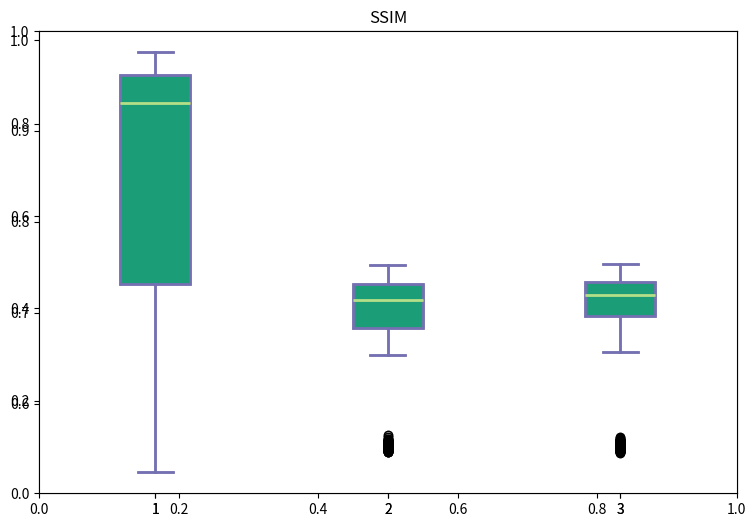

Write the Python code that produced this figure. (Note: this script raises an exception after producing the figure.)
import numpy as np
import matplotlib as mpl

mpl.use('agg')

import matplotlib.pyplot as plt

ssim_a2a4 = [0.73106
,0.74128
,0.73886
,0.68481
,0.72806
,0.72619
,0.74300
,0.70717
,0.72216
,0.74299
,0.70201
,0.69803
,0.71783
,0.55849
,0.73537
,0.70688
,0.73339
,0.55947
,0.73042
,0.71595
,0.55142
,0.71147
,0.56541
,0.74969
,0.55538
,0.73509
,0.55950
,0.54859
,0.71125
,0.72970
,0.54974
,0.74077
,0.68284
,0.55618
,0.72478
,0.54682
,0.73687
,0.54770
,0.73766
,0.72163
,0.72815
,0.73175
,0.73864
,0.72666
,0.72411
,0.71327
,0.69364
,0.73509
,0.55663
,0.73020
,0.73886
,0.72811
,0.72632
,0.74139
,0.74152
,0.54849
,0.72947
,0.68475
,0.72533
,0.72351
,0.69949
,0.73708
,0.74340
,0.73526
,0.72170
,0.73229
,0.55133
,0.71568
,0.56092
,0.74359
,0.72428
,0.72305
,0.74088
,0.72306
,0.71087
,0.71259
,0.73291
,0.73574
,0.72616
,0.73617
,0.74389
,0.75006
,0.55061
,0.55509
,0.74092
,0.72414
,0.70482
,0.68343
,0.55797
,0.56287
,0.72607
,0.67881
,0.68499
,0.74060
,0.69239
,0.55353
,0.55216
,0.55755
,0.67929
,0.74218
,0.69595
,0.73668
,0.74183
,0.72882
,0.72486
,0.55757
,0.73567
,0.73340
,0.72585
,0.55488
,0.55760
,0.55591
,0.73074
,0.71975
,0.55709
,0.74206
,0.55111
,0.55265
,0.55708
,0.72132
,0.71102
,0.55091
,0.72936
,0.72034
,0.73953
,0.55570
,0.72225
,0.68601
,0.74221
,0.55916
,0.71748
,0.55787
,0.55621
,0.73622
,0.71280
,0.56105
,0.71242
,0.73093
,0.71787
,0.65950
,0.55440
,0.55207
,0.55535
,0.73258
,0.70391
,0.54692
,0.55170
,0.68405
,0.73949
,0.69537
,0.71194
,0.74534
,0.71985
,0.68822
,0.73741
,0.71329
,0.70428
,0.55277
,0.67485
,0.66452
,0.72638
,0.71634
,0.72210
,0.74855
,0.54907
,0.73301
,0.71519
,0.55024
,0.70704
,0.72260
,0.69689
,0.67720
,0.68789
,0.73137
,0.72986
,0.70954
,0.69235
,0.70743
,0.69950
,0.74764
,0.74475
,0.55080
,0.69560
,0.75082
,0.74453
,0.72314
,0.55767
,0.69482
,0.73711
,0.70262
,0.55862
,0.70913
,0.69576
,0.68349
,0.70356
,0.70898
,0.69641
,0.71921
,0.74828
,0.69939
,0.71417
,0.55788
,0.71314
,0.71875
,0.55506
,0.72471
,0.75127
,0.72934
,0.70771
,0.72605
,0.69700
,0.68723
,0.70991
,0.71381
,0.74524
,0.54804
,0.55456
,0.74543
,0.67366
,0.71079
,0.68707
,0.54822
,0.71032
,0.72026
,0.67768
,0.72740
,0.69841
,0.55211
,0.54868
,0.74157
,0.68636
,0.71756
,0.72908
,0.72426
,0.68493
,0.55193
,0.68954
,0.55605
,0.73983
,0.74590
,0.72270
,0.69249
,0.68023
,0.55083
,0.74240
,0.68833
,0.69756
,0.71207
,0.75263
,0.73098
,0.72021
,0.67925
,0.74135
,0.68997
,0.74353
,0.69816
,0.67169
,0.72957
,0.55669
,0.54970
,0.70703
,0.67176
,0.66616
,0.54957
,0.69282
,0.68767
,0.69393
,0.70123
,0.71932
,0.69467
,0.65388
,0.72091
,0.73269
,0.55311
,0.71235
,0.66322
,0.73784
,0.55733
,0.73688
,0.68168
,0.72848
,0.68387
,0.72476
,0.69450
,0.69202
,0.71563
,0.73237
,0.72709
,0.72279
,0.74426
,0.71666
,0.67441
,0.72685
,0.55490
,0.71086
,0.67316
,0.72649
,0.74397
,0.70115
,0.74027
,0.72083
,0.72518
,0.69754
,0.55873
,0.74688
,0.73826
,0.70252
,0.68913
,0.72786
,0.74135
,0.74007
,0.55384
,0.72131
,0.73381
,0.74144
,0.74619
,0.71702
,0.74237
,0.73688
,0.54951
,0.70119
,0.69897
,0.70631
,0.73888
,0.72982
,0.72556
,0.55645
,0.74694
,0.71523
,0.71626
,0.54837
,0.72397
,0.70246
,0.71766
,0.68240
,0.72375
,0.73097
,0.55360
,0.72126
,0.69413
,0.65611
,0.73725
,0.69522
,0.71612
,0.69030
,0.73896
,0.73560
,0.70598
,0.71472
,0.55270
,0.69335
,0.72253
,0.73685
,0.74243
,0.69270
,0.71195
,0.73579
,0.70829
,0.73384
,0.71700
,0.71992
,0.70207
,0.73010
,0.54929
,0.72459
,0.71642
,0.71212
,0.69752
,0.69881
,0.73686
,0.73416
,0.73790
,0.68880
,0.55426
,0.72548
,0.55371
,0.55347
,0.55432
,0.71846
,0.73331
,0.71105
,0.74087
,0.71523
,0.71740
,0.73678
,0.74027
,0.69229
,0.72161
,0.68180
,0.73448
,0.73936
,0.71877
,0.55311
,0.73591
,0.73883
,0.73139
,0.55352
,0.74774
,0.70309
,0.70196
,0.73916
,0.73552
,0.68592
,0.69971
,0.74285
,0.55567
,0.72154
,0.70898
,0.74398
,0.73295
,0.68117
,0.72900
,0.72276
,0.71706
,0.55519
,0.71276
,0.54705
,0.70665
,0.73181
]
ssim_a3 = [0.73649
,0.55507
,0.68411
,0.74324
,0.75345
,0.71902
,0.71861
,0.73997
,0.70597
,0.73777
,0.72964
,0.71889
,0.73101
,0.72278
,0.73099
,0.68276
,0.75200
,0.55439
,0.71862
,0.73877
,0.73035
,0.72443
,0.71293
,0.74735
,0.72434
,0.70638
,0.72565
,0.73999
,0.73822
,0.74681
,0.65674
,0.55346
,0.67973
,0.71202
,0.70848
,0.74145
,0.73585
,0.71743
,0.72804
,0.73335
,0.67631
,0.74229
,0.73921
,0.68347
,0.74857
,0.73795
,0.69013
,0.71585
,0.72246
,0.55270
,0.74429
,0.73885
,0.73713
,0.72517
,0.74540
,0.73754
,0.73691
,0.73506
,0.73583
,0.70300
,0.73748
,0.73585
,0.71972
,0.74199
,0.55415
,0.69886
,0.55626
,0.72514
,0.70660
,0.72293
,0.71953
,0.73339
,0.70414
,0.73971
,0.69949
,0.54756
,0.72885
,0.74821
,0.73226
,0.55252
,0.67637
,0.72112
,0.70434
,0.70412
,0.75103
,0.69066
,0.55319
,0.72345
,0.55895
,0.75186
,0.73218
,0.70256
,0.55708
,0.72068
,0.71821
,0.74042
,0.67216
,0.67292
,0.55341
,0.55389
,0.67608
,0.68798
,0.70524
,0.54631
,0.72845
,0.70193
,0.73065
,0.70227
,0.73687
,0.72749
,0.73331
,0.72319
,0.71246
,0.71738
,0.55262
,0.55608
,0.72917
,0.73522
,0.55661
,0.73018
,0.73625
,0.70296
,0.73415
,0.73577
,0.70929
,0.74536
,0.71874
,0.73347
,0.71784
,0.70322
,0.73644
,0.73834
,0.72445
,0.55775
,0.73872
,0.69356
,0.74186
,0.72165
,0.56000
,0.55413
,0.71215
,0.73394
,0.54588
,0.73313
,0.71560
,0.55324
,0.74138
,0.72533
,0.71135
,0.71819
,0.72395
,0.74282
,0.55456
,0.73719
,0.73745
,0.70183
,0.55812
,0.73838
,0.72242
,0.68092
,0.70903
,0.70435
,0.72186
,0.68664
,0.71583
,0.72453
,0.71428
,0.73077
,0.54981
,0.73557
,0.55896
,0.72795
,0.71768
,0.73844
,0.72451
,0.74724
,0.71856
,0.73726
,0.74583
,0.74572
,0.71633
,0.72525
,0.54842
,0.73451
,0.74904
,0.73917
,0.55657
,0.73758
,0.70155
,0.74007
,0.72012
,0.70872
,0.71946
,0.74593
,0.74422
,0.70233
,0.69515
,0.72438
,0.74050
,0.72082
,0.73105
,0.55596
,0.72968
,0.72460
,0.56022
,0.73691
,0.72004
,0.73572
,0.70599
,0.70631
,0.73300
,0.71760
,0.72775
,0.73445
,0.67760
,0.73872
,0.72755
,0.70478
,0.74415
,0.54683
,0.73130
,0.70350
,0.72671
,0.55709
,0.74519
,0.67623
,0.72028
,0.74031
,0.73601
,0.55513
,0.71906
,0.72320
,0.68752
,0.69679
,0.54702
,0.73932
,0.71628
,0.74144
,0.55560
,0.55802
,0.55189
,0.72932
,0.71384
,0.74212
,0.71986
,0.69513
,0.71360
,0.74919
,0.73959
,0.73288
,0.72306
,0.74246
,0.73211
,0.68383
,0.74466
,0.71907
,0.73714
,0.73008
,0.71486
,0.73657
,0.72064
,0.74231
,0.56155
,0.72893
,0.70588
,0.70077
,0.71488
,0.69590
,0.69688
,0.55239
,0.55110
,0.73982
,0.72709
,0.72405
,0.73179
,0.70566
,0.71150
,0.70328
,0.74143
,0.56295
,0.70723
,0.74874
,0.54768
,0.55428
,0.71250
,0.73231
,0.73593
,0.74201
,0.70743
,0.74231
,0.72479
,0.68972
,0.74531
,0.67351
,0.73913
,0.70082
,0.71751
,0.69956
,0.55202
,0.73318
,0.73465
,0.71484
,0.55342
,0.72442
,0.70984
,0.70815
,0.72544
,0.68563
,0.73583
,0.74237
,0.66654
,0.73663
,0.54991
,0.74425
,0.73292
,0.74762
,0.71506
,0.73392
,0.73179
,0.73679
,0.71878
,0.73269
,0.73717
,0.55961
,0.71193
,0.55450
,0.70621
,0.55531
,0.71938
,0.69722
,0.73863
,0.72505
,0.72494
,0.72183
,0.72447
,0.70789
,0.55716
,0.71531
,0.70137
,0.54775
,0.73687
,0.71731
,0.54963
,0.55355
,0.70408
,0.72554
,0.56200
,0.55692
,0.72829
,0.73705
,0.72296
,0.73777
,0.55531
,0.55297
,0.55895
,0.73126
,0.69622
,0.72036
,0.73299
,0.55340
,0.70649
,0.73810
,0.73387
,0.72251
,0.68974
,0.72997
,0.70336
,0.70815
,0.69328
,0.71299
,0.55993
,0.75077
,0.66888
,0.74133
,0.55733
,0.69926
,0.73924
,0.72205
,0.71056
,0.72166
,0.73173
,0.70905
,0.55651
,0.72421
,0.71978
,0.72927
,0.69694
,0.69621
,0.70138
,0.55601
,0.71812
,0.71936
,0.67408
,0.70793
,0.72373
,0.55120
,0.55805
,0.73078
,0.70840
,0.70547
,0.54780
,0.74318
,0.71803
,0.71468
,0.54746
,0.69546
,0.69133
,0.72759
,0.55503
,0.72187
,0.55724
,0.55573
,0.72193
,0.71857
,0.69002
,0.74365
,0.55029
,0.71781
,0.55873
,0.70801
,0.71565
,0.72202
,0.72964]
ssim_ahp = [0.71754
,0.95603
,0.93658
,0.54060
,0.70619
,0.67364
,0.95983
,0.52447
,0.58488
,0.53264
,0.79219
,0.78286
,0.78028
,0.96946
,0.95971
,0.92059
,0.78363
,0.95541
,0.73774
,0.95680
,0.78587
,0.94097
,0.95168
,0.58765
,0.95970
,0.78185
,0.60725
,0.95405
,0.97544
,0.96141
,0.96704
,0.98648
,0.96985
,0.73097
,0.96254
,0.78230
,0.94251
,0.74557
,0.96446
,0.68527
,0.89826
,0.70754
,0.98238
,0.95144
,0.73259
,0.96602
,0.73838
,0.97444
,0.96142
,0.97027
,0.98617
,0.78404
,0.94221
,0.61108
,0.72909
,0.78859
,0.97973
,0.75105
,0.96820
,0.96104
,0.96335
,0.65347
,0.98121
,0.68101
,0.90342
,0.61105
,0.94505
,0.97825
,0.69151
,0.93441
,0.71462
,0.96563
,0.96968
,0.95215
,0.90969
,0.96938
,0.90590
,0.78770
,0.78448
,0.96545
,0.66019
,0.94189
,0.94977
,0.95382
,0.56226
,0.95196
,0.57979
,0.77352
,0.97888
,0.93906
,0.78327
,0.68498
,0.90563
,0.95624
,0.97715
,0.95656
,0.95021
,0.97999
,0.78308
,0.94972
,0.95278
,0.92718
,0.79304
,0.97124
,0.96923
,0.72124
,0.77986
,0.97729
,0.97373
,0.68441
,0.90625
,0.72467
,0.97041
,0.65173
,0.93167
,0.76527
,0.67187
,0.78426
,0.66699
,0.98512
,0.96758
,0.97356
,0.95939
,0.96890
,0.74901
,0.94423
,0.93937
,0.78610
,0.98442
,0.67036
,0.95962
,0.59021
,0.67955
,0.95565
,0.92978
,0.65827
,0.94506
,0.65313
,0.92244
,0.72214
,0.71392
,0.97025]
print (np.mean(ssim_ahp))
print (np.mean(ssim_a2a4))
print (np.mean(ssim_a3))

data_to_plot = [ssim_ahp, ssim_a2a4, ssim_a3]

fig = plt.figure(1, figsize=(9, 6))
plt.title("SSIM")
ax = fig.add_subplot(111)

bp = ax.boxplot(data_to_plot)

bp = ax.boxplot(data_to_plot, patch_artist=True)

for box in bp['boxes']:
    box.set( color='#7570b3', linewidth=2)
    box.set( facecolor = '#1b9e77' )

for whisker in bp['whiskers']:
    whisker.set(color='#7570b3', linewidth=2)

for cap in bp['caps']:
    cap.set(color='#7570b3', linewidth=2)

for median in bp['medians']:
    median.set(color='#b2df8a', linewidth=2)

for flier in bp['fliers']:
    flier.set(marker='o', color='#e7298a', alpha=0.5)

ax.set_xticklabels(['AHP', 'A2-A4-RSRQ', 'A3-RSRP'])
plt.show()
fig.savefig('fig1-ssim.png', bbox_inches='tight')
